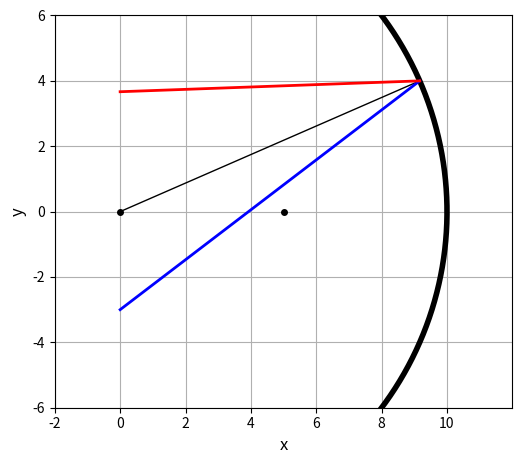

Here is the Python script that generated this plot:
# -*- coding: utf-8 -*-
"""
S001.py               27 May 2025
 
 RAY OPTICS
 Matrix methods in paraxial optics
 Reflection from a sconcave spherical surface
[redacted]
    https://d-arora.github.io/Doing-Physics-With-Matlab/
Documentation
    https://d-arora.github.io/Doing-Physics-With-Matlab/pyDocs/S002.pdf

"""

import numpy as np
from numpy import arange, exp, linspace, zeros, amax, sqrt
from numpy import pi, sin, cos, tan, arctan
import matplotlib.pyplot as plt
import time
from scipy import special
from scipy.signal import find_peaks
from scipy.special import jv
from mpl_toolkits.mplot3d import Axes3D
tStart = time.time()

plt.close('all')


#%%
# Concave spherical surface
N = 999
R = -10              # radius of circle: *** concave surface R < 0  ***
C1 = -45; C2 = 45  # circle limit angles   [deg]
C = linspace(C1,C2,N); CR = C*pi/180
xC = abs(R)*cos(CR); yC = abs(R)*sin(CR)
Ly = 10;   # Y limit for grid

# Points A, B and P
xA = 0; yA = -3; xB = xA            # A and B
yP = 4; xP = sqrt(R**2 - yP**2)    # P
aI = (yP-yA)/(xP-xA)                 # alpha: slope incident ray AP

phi = arctan(yP/xP)
                             # angle alpha
# Reflection matrix
M = zeros([2,2]); V0 = zeros([2,1])
M[0,0] = 1; M[1,0] = 2/R; M[1,1] = 1
V0[0,0] = yP; V0[1,0]= aI
V = M@V0
aR = V[1,0]
dx = xP - xA; dy = dx*aR
yB = yP+dy 

thetaI = aI-phi; thetaR = aR + phi
q = 180/pi
aIdeg = aI*q; aRdeg = aR*q
thetaIdeg = thetaI*q; thetaRdeg = thetaR*q; phideg = phi*q

# focal length
f = abs(R) - yB/aR


#%% GRAPHICS
fig1, ax = plt.subplots(nrows=1, ncols=1)
plt.rcParams['font.size'] = 12
plt.rcParams["figure.figsize"] = (4,3)


ax.plot(xC,yC,'k',lw = 4)                          # circle

X = [0,xP]; Y = [0,yP]; ax.plot(X,Y,'k',lw = 1)    # radius vector 0P
X = [xA,xP]; Y = [yA,yP]; ax.plot(X,Y,'b',lw = 2)  # incident ray PA
X = [xB,xP]; Y = [yB,yP]; ax.plot(X,Y,'r',lw = 2)  # reflected ray BP

ax.plot(0,0,'ko',ms = 4)                           # Origin
ax.plot(abs(R/2),0,'ko',ms = 4)                    # Focal point

ax.set_xlim([-1,Ly+2]); ax.set_ylim([-6,6])
ax.set_xticks(arange(-2,Ly+0.5,2)); ax.set_yticks(arange(-6,6+0.5,2))

ax.set_xlabel('x', fontsize=12)
ax.set_ylabel('y', fontsize=12)
#ax.set_title('paraxial approx for slope  AE = %0.1f deg' %AE,fontsize = 10)
#ax.legend(fontsize = 10)
ax.grid()
ax.set_aspect('equal', 'box')

fig1.tight_layout()

#%% CONSOLE OUPUT
print('  ')
print('A(xA,yA) = (%0.2f' % xA + ', %0.2f)' %yA)
print('P(xP,yP) = (%0.2f, ' % xP + '%0.2f )' %yP)
print('B(xB,yB) = (%0.2f, ' % xB + '%0.2f )' %yB)
print('incidence slope angle   alpha0,  aI = %0.3f deg' %aIdeg)
print('reflection slope angle  alpha1, aR = %0.3f deg' %aRdeg)
print('angle of incidence   thetaI = %0.3f deg' %thetaIdeg)
print('angle of reflection  thetaR = %0.3f deg' %thetaRdeg)
print('radius vector phi = %0.3f deg' %phideg)      
print('focal length f = %0.3f ' % f)      

      
#%%
fig1.savefig('a1.png')      
      


